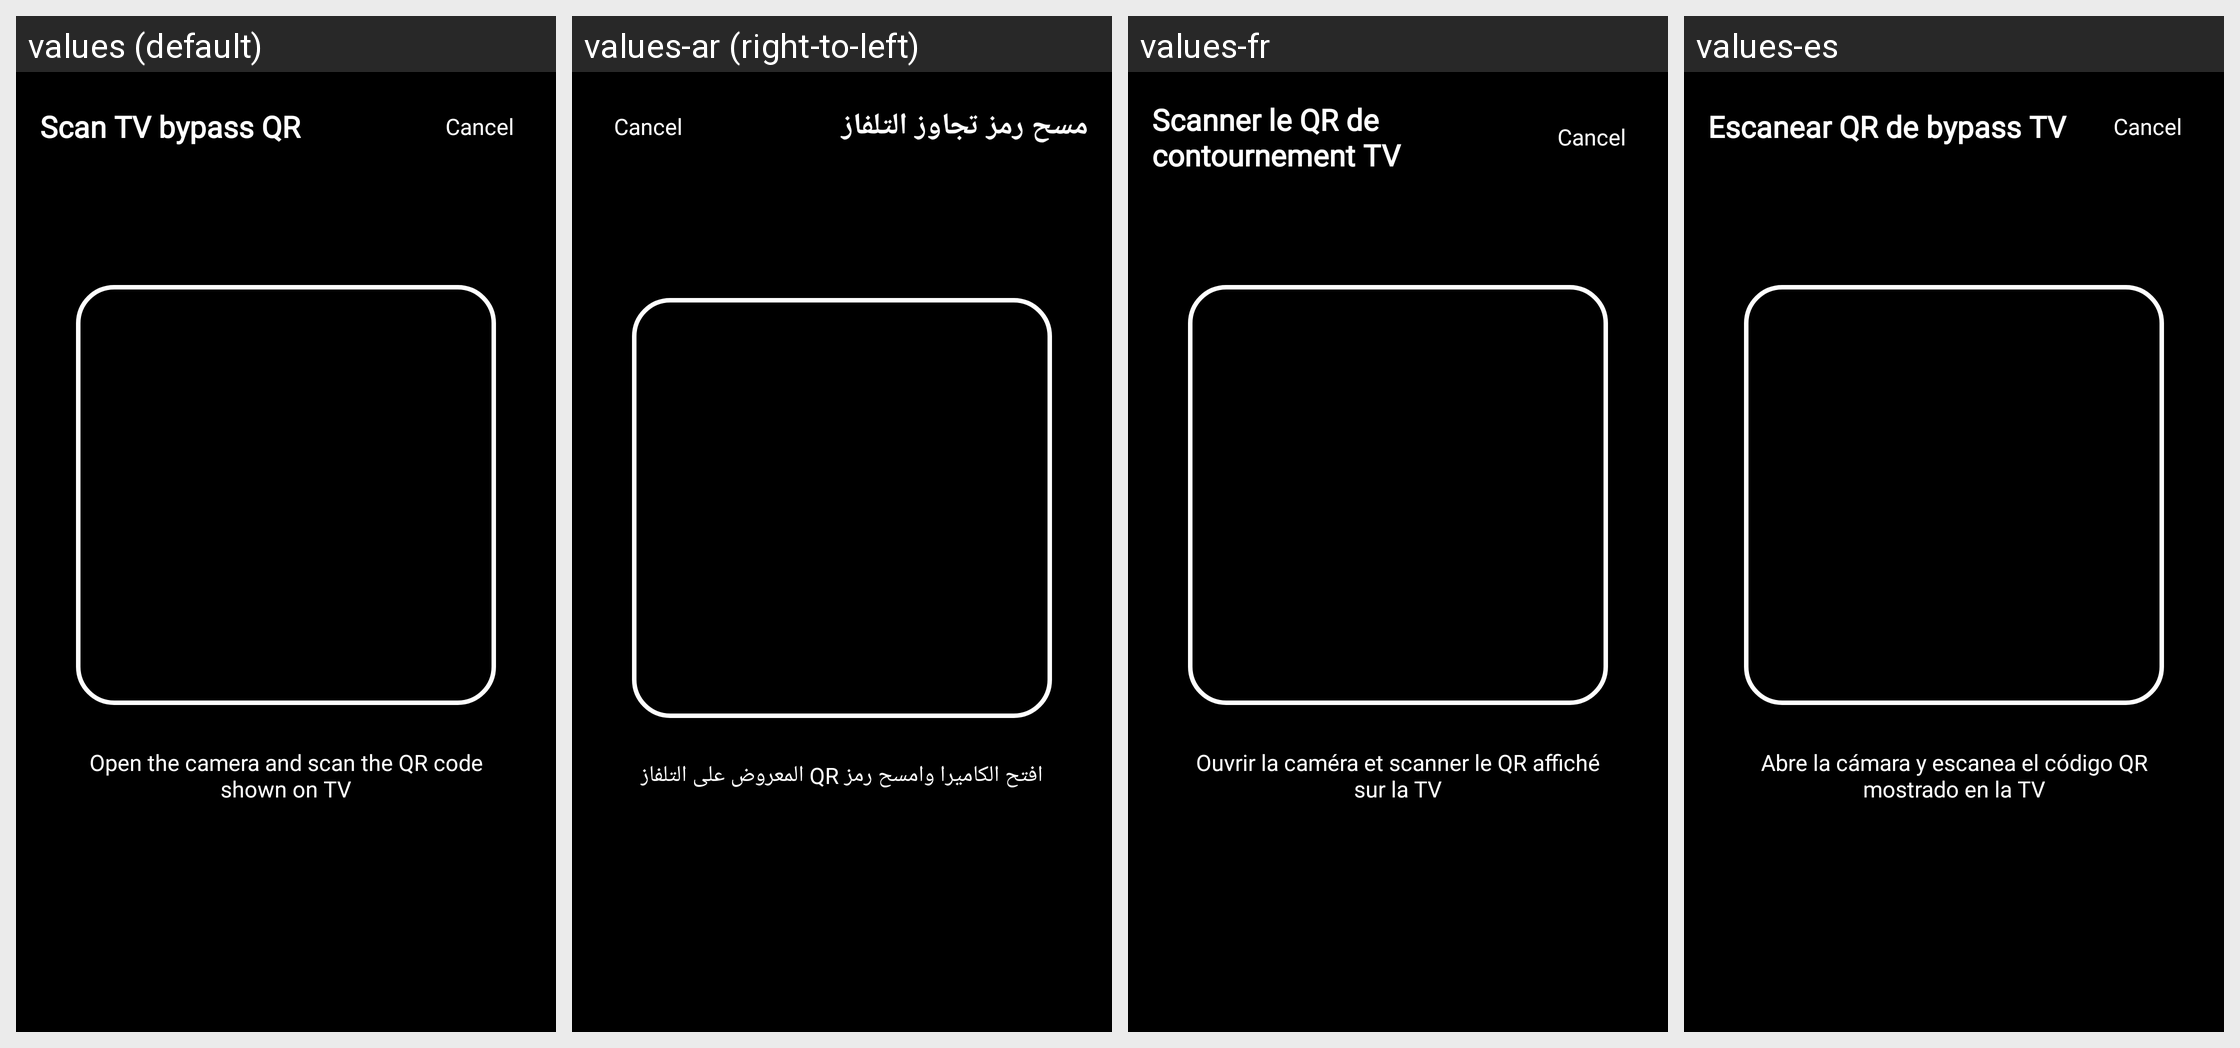

Strings drawn on this Android screen and how each of the app's shown locales translates them:
Android screen res/layout/activity_qr_scanner.xml rendered under 4 locales, left to right: values (default), values-ar (right-to-left), values-fr, values-es. Device: Nexus 5 (rendered at 1080×1920; each locale shown at half size, 540×960, under a caption strip naming it); theme AppTheme.Mobile.
Other locales in the repository, not shown: values-de, values-it, values-pl.
Strings drawn on this screen, with the default value and each locale's value (text and hints the layout hard-codes, and strings that could not be matched under every locale, appear in the picture but are not listed):

settings_scan_resolver_qr_title
  values: Scan TV bypass QR
  values-ar: مسح رمز تجاوز التلفاز
  values-fr: Scanner le QR de contournement TV
  values-es: Escanear QR de bypass TV

settings_scan_resolver_qr_summary
  values: Open the camera and scan the QR code shown on TV
  values-ar: افتح الكاميرا وامسح رمز QR المعروض على التلفاز
  values-fr: Ouvrir la caméra et scanner le QR affiché sur la TV
  values-es: Abre la cámara y escanea el código QR mostrado en la TV
